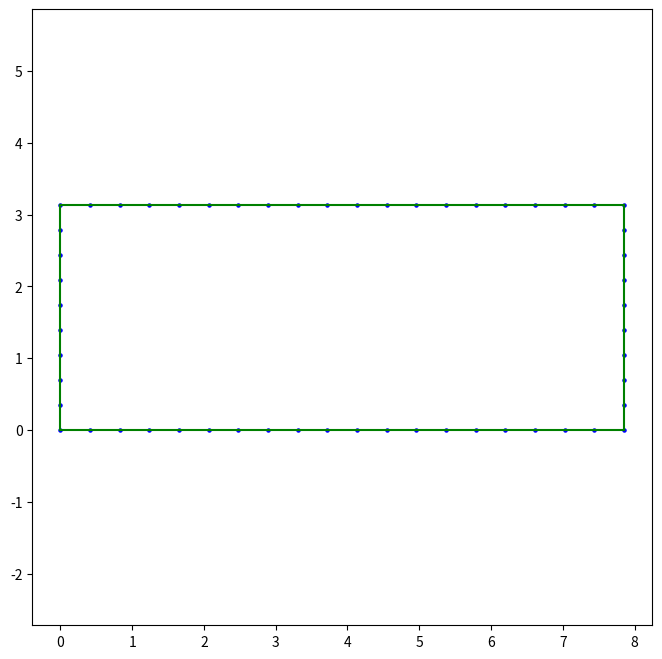

Python code for this plot:
import numpy as np
import matplotlib.pyplot as plt

width = 2.5 * np.pi
height = np.pi

nx = 20 
ny = 10

# nx = 80 
# ny = 40

walls = []

# left_wall
left_wall = np.array([np.zeros(shape=(ny,)), np.linspace(0, height, ny)])
print(left_wall.shape)
#print(left_wall)

# top_wall
top_wall = np.array([np.linspace(0, width, nx), height*np.ones(shape=(nx,))])[:, 1:]
print(top_wall.shape)
#print(top_wall)

# right_wall
right_wall = np.array([width*np.ones(shape=(ny,)), np.linspace(0, height, ny)])
right_wall = np.flip(right_wall, axis=1)[:, 1:]
print(right_wall.shape)

# bottom_wall
bottom_wall = np.array([np.linspace(0, width, nx), np.zeros(shape=(nx,))])
bottom_wall = np.flip(bottom_wall, axis=1)[:, 1:-1]
print(bottom_wall.shape)

walls.append(left_wall)
walls.append(top_wall)
walls.append(right_wall)
walls.append(bottom_wall)

dic_walls = {'left_wall':left_wall, 'top_wall':top_wall, 'right_wall':right_wall, 'bottom_wall':bottom_wall}


num_vertices = 0
verts = []
xs = []
ys = []
fig, ax = plt.subplots(figsize=(8, 8))
top_wall_indices = []
right_wall_indices = []

vert_index = 0
for key, val in dic_walls.items():
    wall = dic_walls[key]
    num_points = wall.shape[1]
    num_vertices += num_points
    for i in range(num_points):
        x = wall[0, i]
        y = wall[1, i]
        vert_index += 1
        if key is 'top_wall':
            top_wall_indices.append(int(vert_index))
        elif key is 'right_wall':            
            right_wall_indices.append(int(vert_index))
        vert = (x, y)
        verts.append(vert)        
        xs.append(x)
        ys.append(y)        

np.savetxt('top_wall_indices.txt', top_wall_indices, '%d')
np.savetxt('right_wall_indices.txt', right_wall_indices, '%d')
# for wall in walls:
#     num_points = wall.shape[1]
#     num_vertices += num_points
#     for i in range(num_points):
#         x = wall[0, i]
#         y = wall[1, i]
#         vert = (x, y)
#         verts.append(vert)
#         xs.append(x)
#         ys.append(y)        

print(num_vertices)
assert(num_vertices == len(verts))

ax.axis('equal')
ax.scatter(xs, ys, s=5, c="blue")

do_add_random_points = True

#save rect boundary
first_line = "%d 2 0 0\n" % num_vertices
i = 1
with open('rect_boundary.poly', 'w') as f:
    
    # vertices
    f.write(first_line)
    for vert in verts:
        line = "%d %f %f\n" % (i, vert[0], vert[1])
        f.write(line)        
        #print(line)
        i += 1

    # if do_add_random_points:
    #     line = "%d %f %f\n" % (i, width * (0.2 + np.random.rand()*0.6), height * (0.2 + np.random.rand()*0.6))
    #     f.write(line)        

    # edges
    num_edges = num_vertices
    first_line = "%d 0\n" % num_edges
    f.write(first_line)
    for i in range(num_edges):
        edge_v1_index = i+1
        edge_v2_index = i+2
        if edge_v2_index > num_edges:
            edge_v2_index = 1
        line = "%d %d %d\n" % (i+1, edge_v1_index, edge_v2_index)
        f.write(line)        
        #print(line)    
        ax.plot([verts[edge_v1_index-1][0], verts[edge_v2_index-1][0]],
                 [verts[edge_v1_index-1][1], verts[edge_v2_index-1][1]], c='green')            
    
    # holes
    f.write("0")



plt.show()
